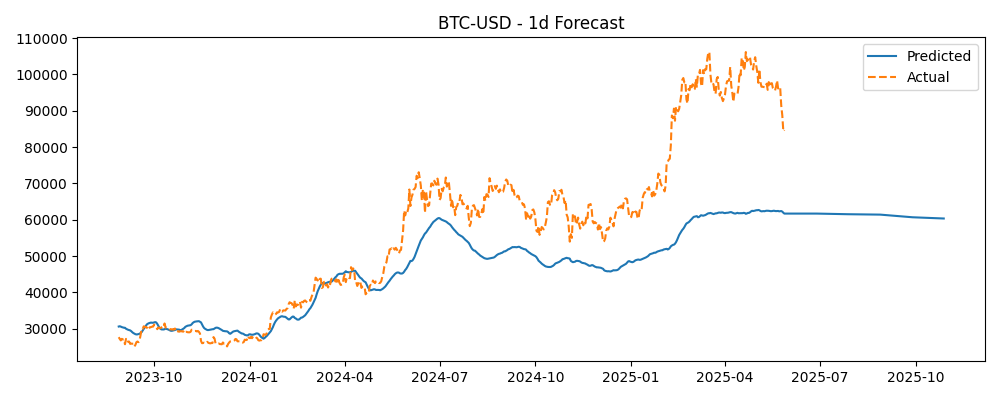

The table this chart was drawn from, first rows:
Timestamp, Actual, Predicted
2023-08-28, 27702, 30636
2023-08-29, 27220, 30709
2023-08-30, 26820, 30608
2023-08-31, 27250, 30472
2023-09-01, 27075, 30391
2023-09-02, 27119, 30304
2023-09-03, 25760, 30292
2023-09-04, 27239, 30020
2023-09-05, 26346, 29874
2023-09-06, 26508, 29740
2023-09-07, 26480, 29650
2023-09-08, 25851, 29565
2023-09-09, 25940, 29364
2023-09-10, 25902, 29074
2023-09-11, 25919, 28849
2023-09-12, 25125, 28691
2023-09-13, 25576, 28527
2023-09-14, 26327, 28462
2023-09-15, 26511, 28479
2023-09-16, 26336, 28570
2023-09-17, 26851, 28641
2023-09-18, 28327, 28866
2023-09-19, 30027, 29092
2023-09-20, 29912, 29546
2023-09-21, 30695, 29981
2023-09-22, 30549, 30396
2023-09-23, 30480, 30854
2023-09-24, 30271, 31214
2023-09-25, 30688, 31414
2023-09-26, 30086, 31555
2023-09-27, 30445, 31652
2023-09-28, 30477, 31722
2023-09-29, 30590, 31674
2023-09-30, 30621, 31676
2023-10-01, 31156, 31747
2023-10-02, 30778, 31847
2023-10-03, 30514, 31758
2023-10-04, 29909, 31362
2023-10-05, 30342, 30812
2023-10-06, 30293, 30320
2023-10-07, 30171, 30016
2023-10-08, 30414, 29841
2023-10-09, 30621, 29818
2023-10-10, 30392, 29824
2023-10-11, 31476, 29892
2023-10-12, 30334, 30064
2023-10-13, 30296, 29976
2023-10-14, 30249, 29865
2023-10-15, 30146, 29765
2023-10-16, 29857, 29596
2023-10-17, 29914, 29472
2023-10-18, 29792, 29451
2023-10-19, 29909, 29531
2023-10-20, 29772, 29601
2023-10-21, 30085, 29681
2023-10-22, 29177, 29855
2023-10-23, 29227, 29826
2023-10-24, 29355, 29769
2023-10-25, 29211, 29777
2023-10-26, 29319, 29617
... 585 more rows
